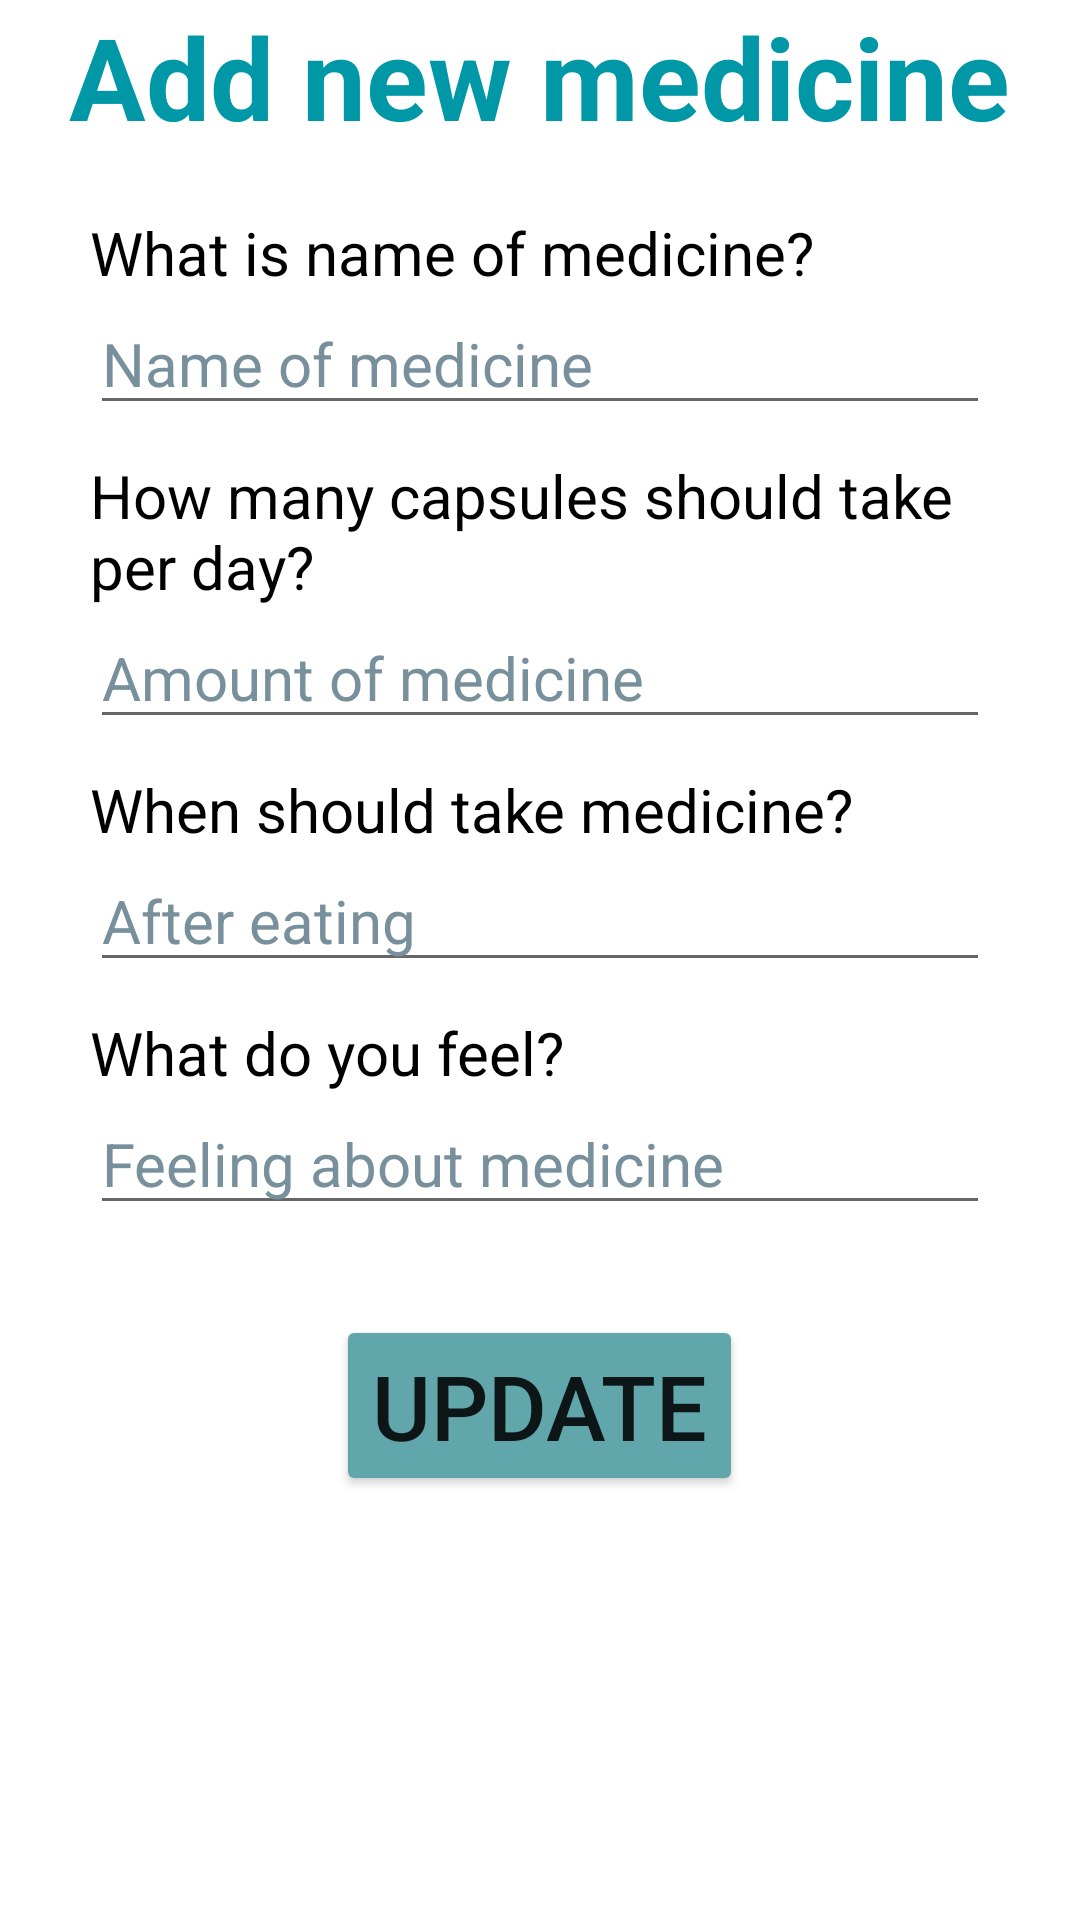

Write the Android layout XML for this screen, with the resource values it uses.
<!-- AndroidManifest.xml: application theme Theme.PillDiary -->
<!-- res/layout/medicine_edit.xml -->
<?xml version="1.0" encoding="utf-8"?>
<ScrollView
    xmlns:android="http://schemas.android.com/apk/res/android"
    android:layout_width="match_parent"
    android:layout_height="wrap_content"
    android:fillViewport="true">

<LinearLayout
    xmlns:app="http://schemas.android.com/apk/res-auto"
    xmlns:tools="http://schemas.android.com/tools"
    android:layout_width="match_parent"
    android:layout_height="wrap_content"
    android:orientation="vertical">

    <TextView
        android:id="@+id/textView2"
        android:layout_width="wrap_content"
        android:layout_height="wrap_content"
        android:text="@string/Add_new_medicine"
        android:textColor="#0097A7"
        android:textSize="38sp"
        android:textStyle="bold"
        android:layout_gravity="center" />

    <LinearLayout
        android:layout_width="wrap_content"
        android:layout_height="wrap_content"
        android:orientation="vertical"
        android:layout_gravity="center"
        android:layout_marginTop="20dp">
        <TextView
            android:id="@+id/medGetNameTextView"
            android:layout_width="wrap_content"
            android:layout_height="wrap_content"
            android:text="@string/Med_Name_Questions"
            android:textColor="@color/black"
            android:textSize="20sp" />

        <EditText
            android:id="@+id/editTextEditName"
            android:layout_width="300dp"
            android:layout_height="wrap_content"
            android:hint="@string/Name_of_Medicine"
            android:textColorHint="#78909C"
            android:textSize="20sp"
            android:inputType="text"
            android:autofillHints="name" />

        <TextView
            android:id="@+id/getMedAmountTextView"
            android:layout_width="300dp"
            android:layout_height="wrap_content"
            android:text="@string/Med_Amount_Question"
            android:textColor="@color/black"
            android:textSize="20sp"
            android:layout_marginTop="10dp"/>
        <EditText
            android:id="@+id/editTexEditNumber"
            android:layout_width="300dp"
            android:layout_height="wrap_content"
            android:hint="@string/Amount_of_Medicine"
            android:inputType="number"
            android:textColorHint="#78909C"
            android:textSize="20sp"
            android:autofillHints="" />

        <TextView
            android:id="@+id/getMedTimeTextView"
            android:layout_width="300dp"
            android:layout_height="wrap_content"
            android:text="@string/Med_Time_question"
            android:textColor="@color/black"
            android:textSize="20sp"
            android:layout_marginTop="10dp"/>

        <EditText
            android:id="@+id/editTexEditTime"
            android:layout_width="300dp"
            android:layout_height="wrap_content"
            android:hint="@string/After"
            android:inputType="text"
            android:textColorHint="#78909C"
            android:textSize="20sp"
            android:autofillHints="After eating" />

        <TextView
            android:id="@+id/getMedFeedback"
            android:layout_width="300dp"
            android:layout_height="wrap_content"
            android:text="@string/FeedbackQuestion"
            android:textColor="@color/black"
            android:textSize="20sp"
            android:layout_marginTop="10dp"/>

        <EditText
            android:id="@+id/editTextFeedback"
            android:layout_width="300dp"
            android:layout_height="wrap_content"
            android:hint="@string/Feedback_hints"
            android:inputType="text"
            android:textColorHint="#78909C"
            android:textSize="20sp"
            android:autofillHints="After eating" />

    </LinearLayout>
    <Button
        android:id="@+id/updateMedButton"
        android:layout_width="wrap_content"
        android:layout_height="wrap_content"
        android:backgroundTint="@color/pill_diary_color"
        android:text="@string/Update"
        android:textSize="30sp"
        android:layout_gravity="center"
        android:layout_marginTop="30dp"/>



</LinearLayout>
</ScrollView>
<!-- resources referenced by this layout -->
<resources>
  <color name="black">#FF000000</color>
  <color name="pill_diary_color">#61A6AB</color>
  <string name="Add_new_medicine">Add new medicine</string>
  <string name="After">After eating</string>
  <string name="Amount_of_Medicine">Amount of medicine</string>
  <string name="FeedbackQuestion">What do you feel?</string>
  <string name="Feedback_hints">Feeling about medicine</string>
  <string name="Med_Amount_Question">How many capsules should take per day?</string>
  <string name="Med_Name_Questions">What is name of medicine?</string>
  <string name="Med_Time_question">When should take medicine?</string>
  <string name="Name_of_Medicine">Name of medicine</string>
  <string name="Update">UPDATE</string>
  <style name="Theme.PillDiary" parent="Theme.MaterialComponents.DayNight.DarkActionBar">
          
          <item name="colorPrimary">@color/purple_500</item>
          <item name="colorPrimaryVariant">@color/purple_700</item>
          <item name="colorOnPrimary">@color/white</item>
          
          <item name="colorSecondary">@color/teal_200</item>
          <item name="colorSecondaryVariant">@color/teal_700</item>
          <item name="colorOnSecondary">@color/black</item>
          
          <item name="android:statusBarColor" tools:targetApi="l">?attr/colorPrimaryVariant</item>
          
      </style>
  <color name="purple_500">#FF6200EE</color>
  <color name="purple_700">#FF3700B3</color>
  <color name="white">#FFFFFFFF</color>
  <color name="teal_200">#FF03DAC5</color>
  <color name="teal_700">#FF018786</color>
</resources>
